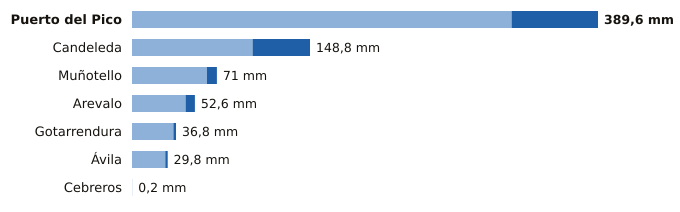

Source data for this figure (header and first rows):
estacion, provincia, indicativo, mm_6_dias_anteriores, mm_hoy, mm_7_dias, horas_de_hoy
Puerto del Pico, Ávila, 3319D, 317.4, 72.2, 389.6, 17
Candeleda, Ávila, 3422D, 100.8, 48.0, 148.8, 17
Muñotello, Ávila, 2430Y, 62.6, 8.4, 71.0, 18
Arevalo, Ávila, 2456B, 44.8, 7.8, 52.6, 17
Gotarrendura, Ávila, 2453E, 34.6, 2.2, 36.8, 15
Ávila, Ávila, 2444, 27.8, 2.0, 29.8, 18
Cebreros, Ávila, 3337U, 0.2, 0.0, 0.2, 18
